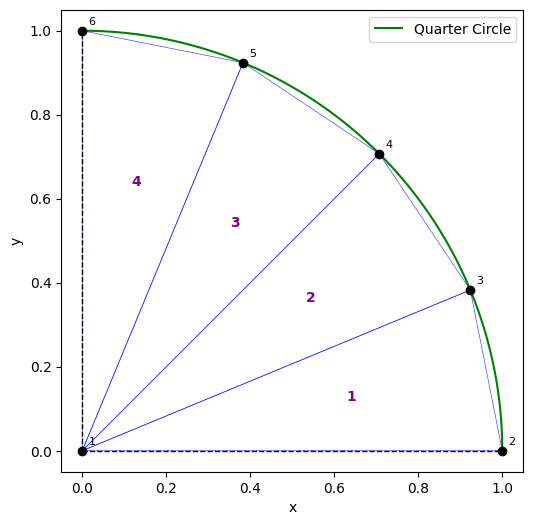

This figure's Python source:
# 有限元素法期末個人報告的第二題程式碼

# 宣告一個k(3*3)矩陣，共有四個元素所以從k1到k4四個(3*3)矩陣
# 宣告一個u(5*1)向量
# 宣告一個f(5*1)向量
# 宣告一個Q(5*5)矩陣
# k * u = f + Q
# 求解 u
import numpy as np
from scipy.linalg import solve
import pandas as pd
import numpy as np
import matplotlib.pyplot as plt
plt.rcParams['font.sans-serif'] = ['Microsoft JhengHei']  # 設定中文字型
plt.rcParams['axes.unicode_minus'] = False  # 正確顯示負號

# 節點座標
nodes = np.array([
    [0, 0],           # 1
    [1, 0],           # 2
    [0.9239, 0.3827], # 3
    [0.7071, 0.7071], # 4
    [0.3827, 0.9239], # 5
    [0, 1]            # 6
])

# 每個元素的節點編號（以0為起點）
elements = [
    [0, 1, 2],  # element 1: 1,2,3
    [0, 2, 3],  # element 2: 1,3,4
    [0, 3, 4],  # element 3: 1,4,5
    [0, 4, 5]   # element 4: 1,5,6
]

# 假設每個元素的剛性矩陣都叫 ke (3x3)，你可以根據實際計算填入
# 這裡用隨機數舉例
        #1,     #2,     #3
k1 = [
    [0.1989, -0.0995, -0.0995], # 1
    [-0.0995, 1.3066, -1.2071], # 2
    [-0.0995, -1.2071, 1.3066]  # 3
    ]

        #1,     #3,     #4
k2 = [
    [0.1989, -0.0995, -0.0995], # 1
    [-0.0995, 1.3066, -1.2071], # 3
    [-0.0995, -1.2071, 1.3066]  # 4
    ]

        #1,     #4,     #5
k3 = [
    [0.1989, -0.0995, -0.0995], # 1 
    [-0.0995, 1.3066, -1.2071], # 4
    [-0.0995, -1.2071, 1.3066]  # 5
    ]

        #1,     #5,     #6
k4 =[
    [0.1989, -0.0995, -0.0995], # 1
    [-0.0995, 1.3066, -1.2071], # 5
    [-0.0995, -1.2071, 1.3066]  # 6
    ]

k_list = [np.array(k1), np.array(k2), np.array(k3), np.array(k4)]

K = np.zeros((6, 6))
for e, elem in enumerate(elements):
    ke = k_list[e]
    for i in range(3):
        for j in range(3):
            K[elem[i], elem[j]] += ke[i][j]
print("Global stiffness matrix K:")
df_K = pd.DataFrame(K)
print(df_K.round(4).to_string(index=False, header=False))

# 計算三角形元素面積的函數
def triangle_area(nodes, element):
    i, j, k = element
    x1, y1 = nodes[i]
    x2, y2 = nodes[j]
    x3, y3 = nodes[k]
    return 0.5 * abs((x2 - x1)*(y3 - y1) - (x3 - x1)*(y2 - y1))

# 計算所有元素的面積
areas = [triangle_area(nodes, elem) for elem in elements]
for idx, area in enumerate(areas, 1):
    print(f"Area of element {idx}: {area:.4f}")

# 定義 f0
f0 = 2 * 5

# 計算每個元素的面積
areas = [triangle_area(nodes, elem) for elem in elements]

# 組裝外力向量 f (6x1)
f = np.zeros(6)
for elem_idx, elem in enumerate(elements):
    area = areas[elem_idx]
    for node in elem:
        f[node] += area * f0 / 3  # 每個元素的外力等分到三個節點

f = f.reshape((6, 1))
print("\nf vector:")
df_f = pd.DataFrame(f)
print(df_f.round(4).to_string(index=False, header=False))

# 定義 u 向量 (6x1)，u1 為未知數，其餘為 0
u = np.zeros((6, 1))

# 先求解 u1
# 只用第1列 (index 0) 的方程式：K[0,:] * u = f[0] + Q[0]，Q[0]=0，u[1:]=0
K11 = K[0, 0]
RHS = f[0, 0]  # Q[0]=0
u1 = RHS / K11
u[0, 0] = u1

# 反推 Q2~Q6
Q = np.zeros((6, 1))
Q[0, 0] = 0
for i in range(1, 6):
    Q[i, 0] = (K[i, 0] * u1) - f[i, 0]  # 只考慮 u1 影響，其餘 u=0

# 輸出
print("\nK matrix:")
print(df_K.round(4).to_string(index=False, header=False))
print("\nf vector:")
print(df_f.round(4).to_string(index=False, header=False))
print("\nQ vector:")
df_Q = pd.DataFrame(Q)
print(df_Q.round(4).to_string(index=False, header=False))
print("\nu vector:")
df_u = pd.DataFrame(u)
print(df_u.round(4).to_string(index=False, header=False))

# 解析解 u_exact 計算與輸出
u_exact = []
for x, y in nodes:
    u_val = 5 * 0.5 * (1 - x**2 - y**2)
    u_exact.append([u_val])
u_exact = np.array(u_exact)

print("\nu_exact vector:")
df_ue = pd.DataFrame(u_exact)
print(df_ue.round(4).to_string(index=False, header=False))

rel_error = []
for i in range(len(u_exact)):
    denom = u_exact[i, 0]
    num = u[i, 0]
    if abs(denom) > 1e-12:
        rel_error.append(abs((num - denom) / denom * 100))
    else:
        rel_error.append(np.nan)
rel_error = np.array(rel_error).flatten()

# 合併輸出
result_df = pd.DataFrame({
    "u": u.flatten(),
    "f": f.flatten(),
    "q": Q.flatten(),
    "u_exact": u_exact.flatten(),
    "rel_error(%)": rel_error
})

print("\nu, f, q, u_exact, rel_error(%)：")
print(result_df.to_string(index=False, float_format="%.6f"))

# 劃出元素切割示意圖
plt.figure(figsize=(6, 6))
plt.scatter(nodes[:, 0], nodes[:, 1], c='black', zorder=3)
for i, (x, y) in enumerate(nodes):
    plt.text(x + 0.015, y + 0.015, str(i+1), fontsize=8, color='black')

# 畫出每個元素的三角形邊，並在幾何中心標註元素編號
for idx, e in enumerate(elements):
    n1, n2, n3 = e 
    tri_x = [nodes[n1][0], nodes[n2][0], nodes[n3][0], nodes[n1][0]]
    tri_y = [nodes[n1][1], nodes[n2][1], nodes[n3][1], nodes[n1][1]]
    plt.plot(tri_x, tri_y, 'b-', linewidth=0.5, alpha=0.7)
    # 計算三個節點的幾何中心
    cx = (nodes[n1][0] + nodes[n2][0] + nodes[n3][0]) / 3
    cy = (nodes[n1][1] + nodes[n2][1] + nodes[n3][1]) / 3
    plt.text(cx, cy, str(idx+1), fontsize=10, color='purple', ha='center', va='center', fontweight='bold')

theta = np.linspace(0, np.pi / 2, 100)
x_arc = np.cos(theta)
y_arc = np.sin(theta)
plt.plot(x_arc, y_arc, 'g-', label="Quarter Circle", zorder=1)

plt.plot([0, 1], [0, 0], 'k--', linewidth=1)
plt.plot([0, 0], [0, 1], 'k--', linewidth=1)
plt.gca().set_aspect('equal')
plt.grid(False)
plt.xlabel("x")
plt.ylabel("y")
plt.legend()
plt.show()
